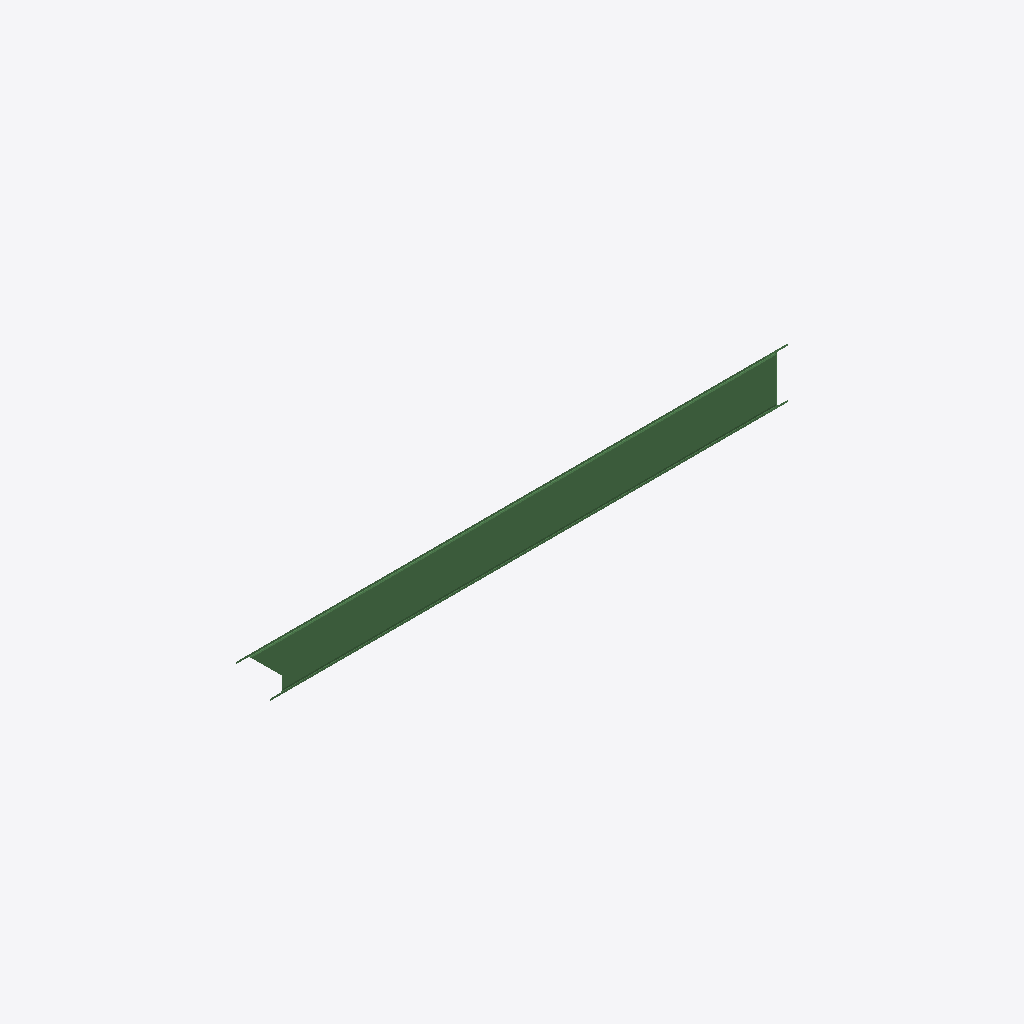
Isometric view of an IFC building model (IFC-SPF (STEP), schema IFC2X3, length unit metre), seen from the south-west, elements coloured by IFC class: 1 beam (green).
Extent 133.0 m × 2984.4 m × 3076.3 m (x, y, z). Storeys (1): Default Building Storey at 0.00 m. Elements (1): 1 IfcBeam.

HEADER;
FILE_DESCRIPTION(('ViewDefinition [CoordinationView]'),'2;1');
FILE_NAME('/Users/macbook/Desktop/BIM/data/rst_basic/IfcBeam361.ifc','2018-08-31T04:44:34-0400',('Unknown Author','info@ifctoolsproject.com'),('Unknown Organization'),'IFC Tools Project - IFC2x3 Java Toolbox','IFC2x3 Java Toolbox 2.0','Unknown Authorizer');
FILE_SCHEMA(('IFC2X3'));
ENDSEC;
DATA;
#4268=IFCPROJECT('01fk0UOyD1XuqwMEURDN9D',#4260,'Default Project','Description of Default Project',$,$,$,(#4263),#4267);
#4270=IFCBUILDING('0awe50Imv4WeVieT4XtF4g',#4260,'Default Building','Description',$,#4269,$,$,.ELEMENT.,$,$,$);
#4271=IFCBUILDINGSTOREY('3Gy1P9NlH1NhthwxRy$0vX',#4260,'Default Building Storey','Description',$,#4269,$,$,.ELEMENT.,$);
#1=IFCBEAM('3IO3vuI2jFG8gqY319xI1r',#2,'UB-Universal Beams (AS 3679_1):200UB25.4:1436690',$,'UB-Universal Beams (AS 3679_1):200UB25.4:1042289',#3,#4,'1436690');
ENDSEC;
